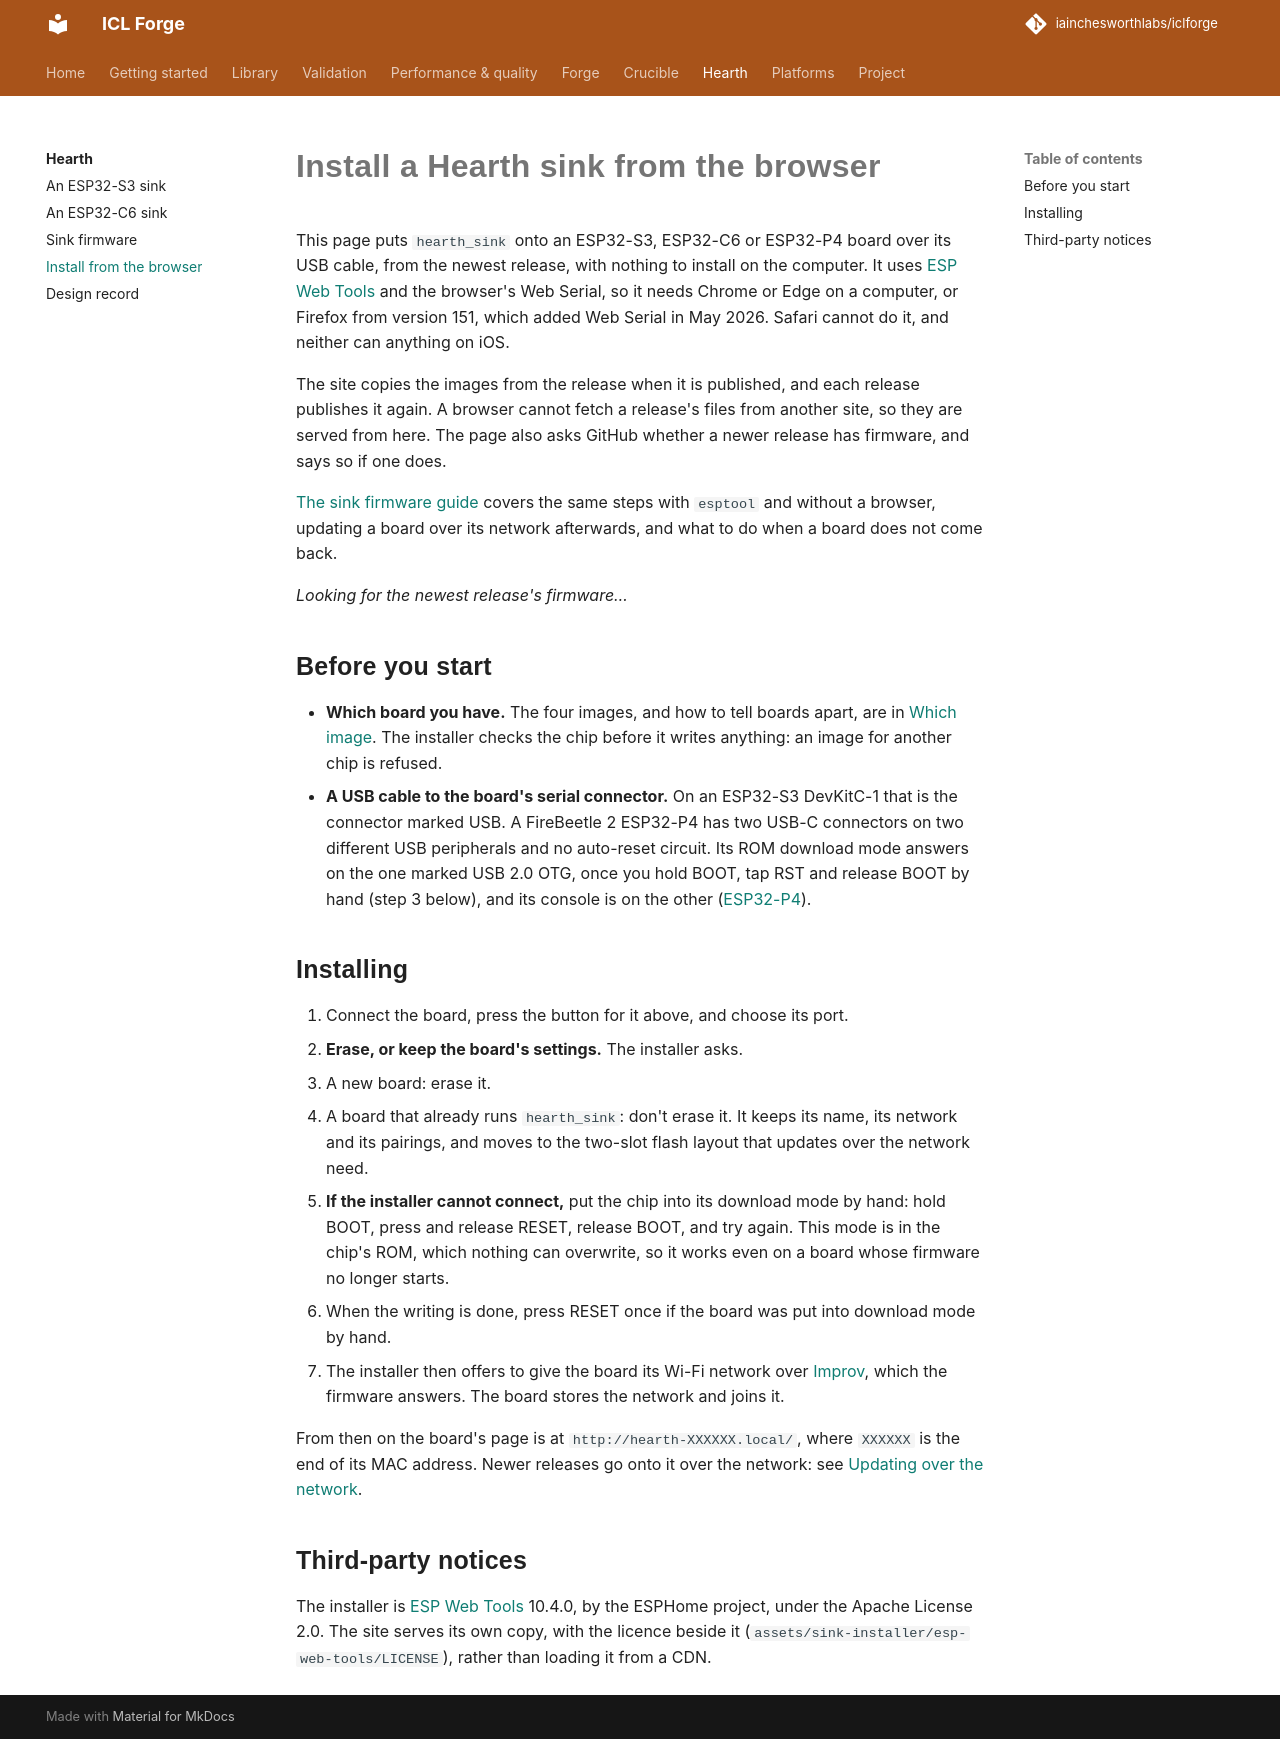

repository: iainchesworthlabs/ac3forge · page: hearth/sink-installer/index.html · generator: mkdocs

# Install a Hearth sink from the browser

This page puts `hearth_sink` onto an ESP32-S3, ESP32-C6 or ESP32-P4 board over its USB cable,
from the newest release, with nothing to install on the computer. It uses
[ESP Web Tools](https://esphome.github.io/esp-web-tools/) and the browser's Web Serial, so it
needs Chrome or Edge on a computer, or Firefox from version 151, which added Web Serial in May
2026. Safari cannot do it, and neither can anything on iOS.

The site copies the images from the release when it is published, and each release publishes it
again. A browser cannot fetch a release's files from another site, so they are served from here.
The page also asks GitHub whether a newer release has firmware, and says so if one does.

[The sink firmware guide](sink-firmware.md) covers the same steps with `esptool` and without a
browser, updating a board over its network afterwards, and what to do when a board does not come
back.

<!-- Raw HTML (md_in_html), so its paths are relative to this page's built URL,
     hearth/sink-installer/ with directory URLs on: "../../assets/" is the site's
     assets. docs.yml fills assets/sink-installer/ when it deploys, with ESP Web
     Tools and the newest release's firmware (tools/hearth/installer_site.py),
     so a local `mkdocs build` shows the page with nothing to install. -->
<script type="module" src="../../assets/sink-installer/esp-web-tools/install-button.js"></script>

<div id="sink-installer" markdown="0">
  <p id="sink-installer-status"><em>Looking for the newest release's firmware…</em></p>
  <p id="sink-installer-newer" hidden></p>
  <div id="sink-installer-boards"></div>
</div>

<script>
// Material for MkDocs reads bare keys as shortcuts, "s", "f" and "/" for its
// search and "n", "p", "." and "," to turn the page, unless a text field has
// the focus. It cannot see a field inside ESP Web Tools' dialog, whose shadow
// roots nest, so a network's name or password typed there lost its letters to
// the search box, or the page. Keys from the dialog stop at the body, after
// the field has had them.
document.body.addEventListener("keydown", (event) => {
  if (event.composedPath().some((node) => (node.localName || "").startsWith("ewt-"))) {
    event.stopPropagation();
  }
});

(async () => {
  const base = "../../assets/sink-installer/";
  // Every chip the firmware is published for, in the order the page shows
  // them. Each is always listed, so a chip with no image says so rather than
  // going missing.
  const chips = ["ESP32-S3", "ESP32-C6", "ESP32-P4"];
  const status = document.getElementById("sink-installer-status");
  const newer = document.getElementById("sink-installer-newer");
  const boards = document.getElementById("sink-installer-boards");
  const link = (href, text) => {
    const a = document.createElement("a");
    a.href = href;
    a.textContent = text;
    return a;
  };
  const day = (stamp) => (stamp || "").slice(0, 10);

  let index = null;
  let problem = "";
  try {
    const response = await fetch(base + "index.json", { cache: "no-store" });
    if (!response.ok) {
      throw new Error(`index.json answered ${response.status}`);
    }
    index = await response.json();
  } catch (error) {
    problem = error.message;
  }
  const images = index && Array.isArray(index.images) ? index.images : [];
  const release = index ? index.tag || index.version || "" : "";

  status.textContent = "";
  if (index === null) {
    status.textContent = "This copy of the site carries no installer firmware (" + problem +
      "). The published site takes it from the newest release that has sink firmware.";
  } else if (images.length === 0) {
    status.textContent = "No release publishes sink firmware yet. Until the first tagged release " +
      "carries it, build the firmware as the board's guide describes or take a recent CI " +
      "esp32-firmware artifact.";
  } else {
    status.append("Firmware from ");
    status.append(index.page ? link(index.page, "release " + release) : release || "the newest release");
    if (index.published) {
      status.append(", published " + day(index.published));
    }
    status.append(". Choose your board:");
  }

  for (const chip of chips) {
    const section = document.createElement("section");
    const heading = document.createElement("h3");
    heading.textContent = chip;
    section.appendChild(heading);
    const mine = images.filter((image) => image.chip === chip);
    if (mine.length === 0) {
      const none = document.createElement("p");
      none.textContent = images.length === 0
        ? "No image yet."
        : (release ? "Release " + release : "This release") + " has no image for the " + chip + ".";
      section.appendChild(none);
    }
    const list = document.createElement("ul");
    list.style.listStyle = "none";
    list.style.marginLeft = "0";
    list.style.paddingLeft = "0";
    for (const image of mine) {
      const item = document.createElement("li");
      item.style.marginLeft = "0";
      const button = document.createElement("esp-web-install-button");
      button.setAttribute("manifest", base + image.manifest);
      const activate = document.createElement("button");
      activate.setAttribute("slot", "activate");
      activate.className = "md-button md-button--primary";
      activate.textContent = "Install on an " + image.title;
      button.appendChild(activate);
      const unsupported = document.createElement("span");
      unsupported.setAttribute("slot", "unsupported");
      unsupported.textContent = "This browser has no Web Serial: use Chrome or Edge, or Firefox 151 or later, on a computer.";
      button.appendChild(unsupported);
      const notAllowed = document.createElement("span");
      notAllowed.setAttribute("slot", "not-allowed");
      notAllowed.textContent = "Web Serial works only on a page served over HTTPS.";
      button.appendChild(notAllowed);
      item.appendChild(button);
      list.appendChild(item);
    }
    if (mine.length > 0) {
      section.appendChild(list);
    }
    boards.appendChild(section);
  }

  // Whether a release newer than the one the site took has firmware: GitHub's
  // API answers other sites, which its release files do not. The page works
  // without this, so a failure here says nothing.
  if (index && index.repository && index.manifest) {
    try {
      const response = await fetch(
        `https://api.github.com/repos/${index.repository}/releases?per_page=30`,
        { headers: { Accept: "application/vnd.github+json" } });
      if (response.ok) {
        const newest = (await response.json()).find((entry) =>
          (entry.assets || []).some((asset) => asset.name === index.manifest));
        if (newest && newest.tag_name !== index.tag) {
          newer.textContent = "";
          newer.append(link(newest.html_url, "Release " + newest.tag_name));
          newer.append(", published " + day(newest.published_at) + ", has newer firmware than " +
            "this page. The site takes it when it is next published, which the release sets " +
            "off. Until then its images are on the release's page, and ");
          newer.append(link("../sink-firmware/", "the sink firmware guide"));
          newer.append(" installs them with esptool.");
          newer.hidden = false;
        }
      }
    } catch (error) {
      // No answer from GitHub: the page offers what it has.
    }
  }
})();
</script>

## Before you start

- **Which board you have.** The four images, and how to tell boards apart, are in
  [Which image](sink-firmware.md#which-image). The installer checks the chip before it writes
  anything: an image for another chip is refused.
- **A USB cable to the board's serial connector.** On an ESP32-S3 DevKitC-1 that is the
  connector marked USB. A FireBeetle 2 ESP32-P4 has two USB-C connectors on two different USB
  peripherals and no auto-reset circuit. Its ROM download mode answers on the one marked USB 2.0
  OTG, once you hold BOOT, tap RST and release BOOT by hand (step 3 below), and its console is on
  the other ([ESP32-P4](../platforms/bare-metal/esp32-p4.md#reading-the-console)).

## Installing

1. Connect the board, press the button for it above, and choose its port.
2. **Erase, or keep the board's settings.** The installer asks.
   - A new board: erase it.
   - A board that already runs `hearth_sink`: don't erase it. It keeps its name, its network and
     its pairings, and moves to the two-slot flash layout that updates over the network need.
3. **If the installer cannot connect,** put the chip into its download mode by hand: hold BOOT,
   press and release RESET, release BOOT, and try again. This mode is in the chip's ROM, which
   nothing can overwrite, so it works even on a board whose firmware no longer starts.
4. When the writing is done, press RESET once if the board was put into download mode by hand.
5. The installer then offers to give the board its Wi-Fi network over
   [Improv](https://www.improv-wifi.com/), which the firmware answers. The board stores the
   network and joins it.

From then on the board's page is at `http://hearth-XXXXXX.local/`, where `XXXXXX` is the end of
its MAC address. Newer releases go onto it over the network: see
[Updating over the network](sink-firmware.md#updating-over-the-network).

## Third-party notices

The installer is [ESP Web Tools](https://github.com/esphome/esp-web-tools) 10.4.0, by the ESPHome
project, under the Apache License 2.0. The site serves its own copy, with the licence beside it
(`assets/sink-installer/esp-web-tools/LICENSE`), rather than loading it from a CDN.
